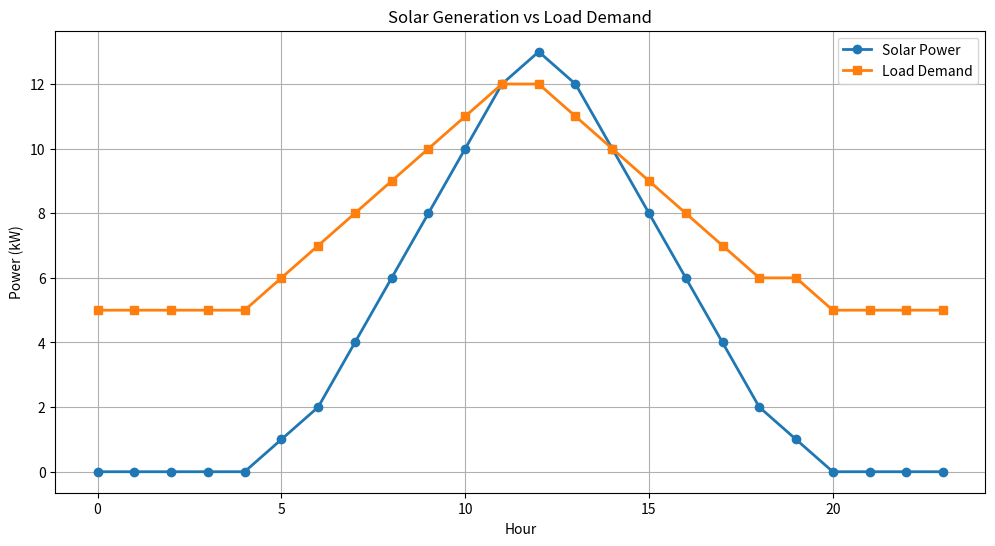
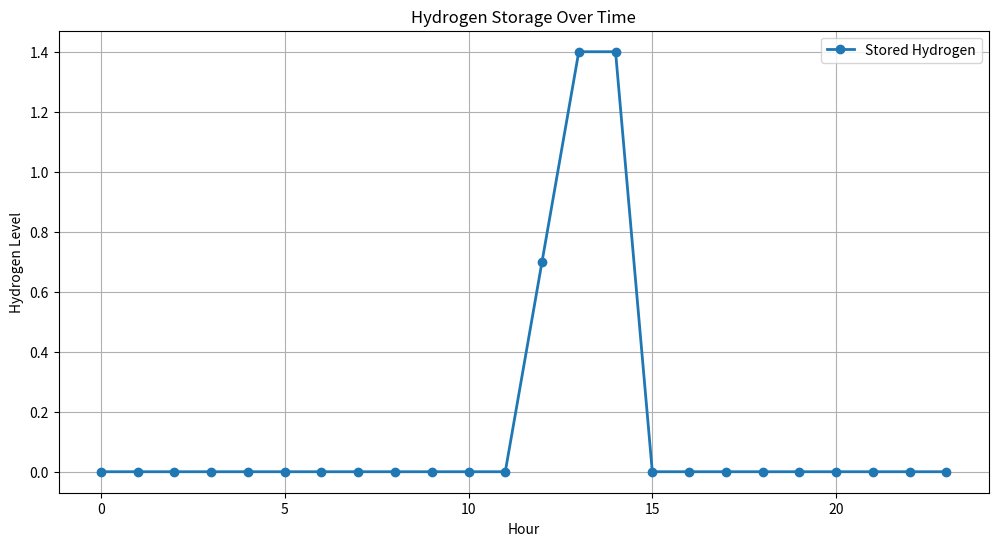
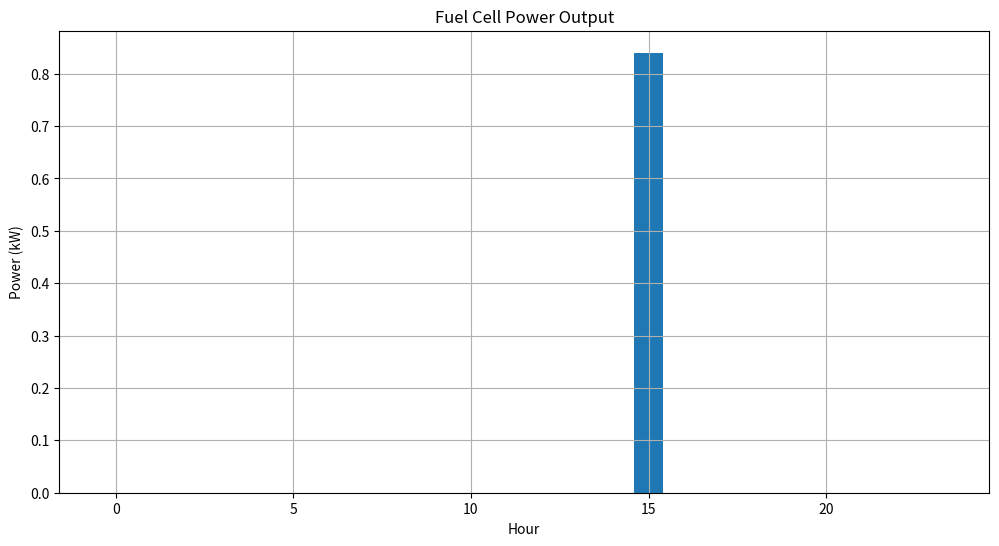
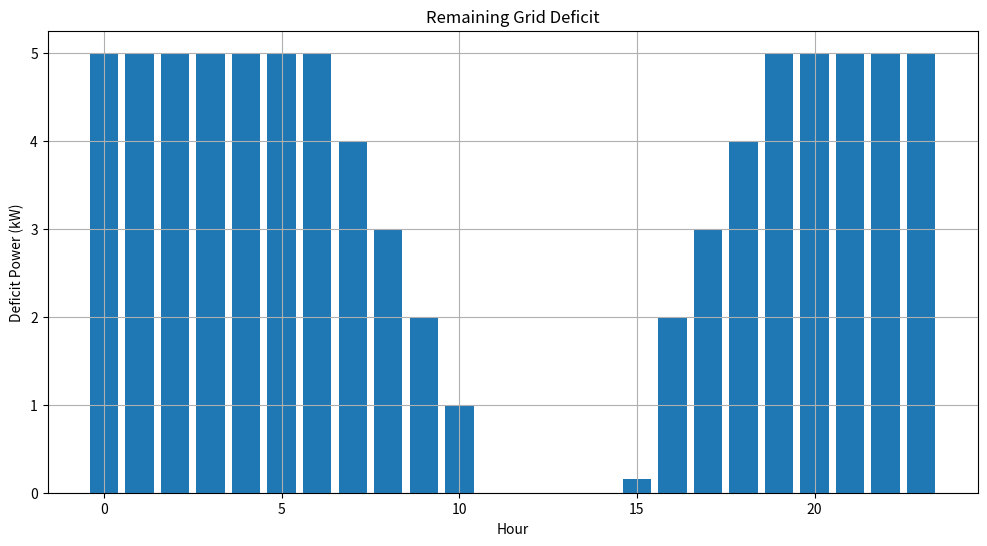

The script that saved these images, in order:
import numpy as np
import pandas as pd
import matplotlib.pyplot as plt

# ============================================================
# RENEWABLE ENERGY + HYDROGEN STORAGE SIMULATION
# B.Tech Project
# ============================================================

# -----------------------------
# 1. TIME (24 HOURS)
# -----------------------------
hours = np.arange(24)

# -----------------------------
# 2. SOLAR POWER PROFILE (kW)
# -----------------------------
solar_power = np.array([
    0, 0, 0, 0, 0,
    1, 2, 4, 6, 8,
    10, 12, 13, 12, 10,
    8, 6, 4, 2, 1,
    0, 0, 0, 0
])

# -----------------------------
# 3. LOAD DEMAND PROFILE (kW)
# -----------------------------
load_demand = np.array([
    5, 5, 5, 5, 5,
    6, 7, 8, 9, 10,
    11, 12, 12, 11, 10,
    9, 8, 7, 6, 6,
    5, 5, 5, 5
])

# ============================================================
# 4. SYSTEM PARAMETERS
# ============================================================

electrolyzer_efficiency = 0.70
fuel_cell_efficiency = 0.60

# Hydrogen storage tank capacity
max_hydrogen_storage = 50

# Initial hydrogen storage
stored_hydrogen = 0

# ============================================================
# 5. VARIABLES FOR RESULTS
# ============================================================

hydrogen_storage_history = []
fuel_cell_output_history = []
hydrogen_production_history = []
unused_solar_history = []
grid_deficit_history = []
net_power_history = []

# ============================================================
# 6. MAIN SIMULATION LOOP
# ============================================================

for hour in range(24):

    # Current solar and load
    solar = solar_power[hour]
    load = load_demand[hour]

    # Net power
    net_power = solar - load

    # Save net power
    net_power_history.append(net_power)

    # ========================================================
    # CASE 1: EXCESS SOLAR POWER AVAILABLE
    # ========================================================

    if net_power > 0:

        # Hydrogen produced
        hydrogen_produced = (
            net_power * electrolyzer_efficiency
        )

        # Check tank capacity
        available_space = (
            max_hydrogen_storage - stored_hydrogen
        )

        # Actual hydrogen stored
        hydrogen_stored = min(
            hydrogen_produced,
            available_space
        )

        # Update storage
        stored_hydrogen += hydrogen_stored

        # No fuel cell needed
        fuel_cell_output = 0

        # Unused solar if tank full
        unused_solar = (
            hydrogen_produced - hydrogen_stored
        )

        # No deficit
        grid_deficit = 0

    # ========================================================
    # CASE 2: POWER DEFICIT
    # ========================================================

    else:

        # Required power
        deficit = abs(net_power)

        # Max power from fuel cell
        available_fuelcell_power = (
            stored_hydrogen * fuel_cell_efficiency
        )

        # Actual fuel cell output
        fuel_cell_output = min(
            deficit,
            available_fuelcell_power
        )

        # Hydrogen consumed
        hydrogen_used = (
            fuel_cell_output / fuel_cell_efficiency
        )

        # Update storage
        stored_hydrogen -= hydrogen_used

        # No hydrogen production
        hydrogen_produced = 0

        # No unused solar
        unused_solar = 0

        # Remaining deficit from grid
        grid_deficit = deficit - fuel_cell_output

    # ========================================================
    # SAVE RESULTS
    # ========================================================

    hydrogen_storage_history.append(stored_hydrogen)

    fuel_cell_output_history.append(fuel_cell_output)

    hydrogen_production_history.append(hydrogen_produced)

    unused_solar_history.append(unused_solar)

    grid_deficit_history.append(grid_deficit)

# ============================================================
# 7. CREATE RESULTS TABLE
# ============================================================

results = pd.DataFrame({
    'Hour': hours,
    'Solar Power (kW)': solar_power,
    'Load Demand (kW)': load_demand,
    'Net Power (kW)': net_power_history,
    'Hydrogen Produced': hydrogen_production_history,
    'Stored Hydrogen': hydrogen_storage_history,
    'Fuel Cell Output': fuel_cell_output_history,
    'Grid Deficit': grid_deficit_history
})

# ============================================================
# 8. DISPLAY RESULTS TABLE
# ============================================================

print("\n================================================")
print("SIMULATION RESULTS")
print("================================================\n")

print(results)

# ============================================================
# 9. PERFORMANCE CALCULATIONS
# ============================================================

total_solar_energy = np.sum(solar_power)

total_load_energy = np.sum(load_demand)

total_hydrogen_produced = np.sum(
    hydrogen_production_history
)

total_fuelcell_output = np.sum(
    fuel_cell_output_history
)

total_grid_deficit = np.sum(
    grid_deficit_history
)

renewable_utilization = (
    (
        total_load_energy - total_grid_deficit
    )
    /
    total_load_energy
) * 100

# Simple CO2 reduction estimate
# Assume 0.82 kg CO2 per kWh grid electricity

co2_saved = (
    total_fuelcell_output * 0.82
)

# ============================================================
# 10. PRINT PERFORMANCE SUMMARY
# ============================================================

print("\n================================================")
print("SYSTEM PERFORMANCE")
print("================================================\n")

print(f"Total Solar Energy Generated : "
      f"{total_solar_energy:.2f} kWh")

print(f"Total Load Demand            : "
      f"{total_load_energy:.2f} kWh")

print(f"Total Hydrogen Produced      : "
      f"{total_hydrogen_produced:.2f}")

print(f"Total Fuel Cell Output       : "
      f"{total_fuelcell_output:.2f} kWh")

print(f"Total Grid Deficit           : "
      f"{total_grid_deficit:.2f} kWh")

print(f"Renewable Utilization        : "
      f"{renewable_utilization:.2f}%")

print(f"Estimated CO2 Saved          : "
      f"{co2_saved:.2f} kg CO2")

# ============================================================
# 11. PLOT 1
# SOLAR VS LOAD
# ============================================================

plt.figure(figsize=(12, 6))

plt.plot(
    hours,
    solar_power,
    marker='o',
    linewidth=2,
    label='Solar Power'
)

plt.plot(
    hours,
    load_demand,
    marker='s',
    linewidth=2,
    label='Load Demand'
)

plt.xlabel('Hour')
plt.ylabel('Power (kW)')
plt.title('Solar Generation vs Load Demand')
plt.grid(True)
plt.legend()

plt.show()

# ============================================================
# 12. PLOT 2
# HYDROGEN STORAGE
# ============================================================

plt.figure(figsize=(12, 6))

plt.plot(
    hours,
    hydrogen_storage_history,
    marker='o',
    linewidth=2,
    label='Stored Hydrogen'
)

plt.xlabel('Hour')
plt.ylabel('Hydrogen Level')
plt.title('Hydrogen Storage Over Time')
plt.grid(True)
plt.legend()

plt.show()

# ============================================================
# 13. PLOT 3
# FUEL CELL OUTPUT
# ============================================================

plt.figure(figsize=(12, 6))

plt.bar(
    hours,
    fuel_cell_output_history
)

plt.xlabel('Hour')
plt.ylabel('Power (kW)')
plt.title('Fuel Cell Power Output')
plt.grid(True)

plt.show()

# ============================================================
# 14. PLOT 4
# GRID DEFICIT
# ============================================================

plt.figure(figsize=(12, 6))

plt.bar(
    hours,
    grid_deficit_history
)

plt.xlabel('Hour')
plt.ylabel('Deficit Power (kW)')
plt.title('Remaining Grid Deficit')
plt.grid(True)

plt.show()

# ============================================================
# 15. FINAL MESSAGE
# ============================================================

print("\n================================================")
print("SIMULATION COMPLETED SUCCESSFULLY")
print("================================================")

print("\nProject Conclusion:")
print("Hydrogen storage helps utilize excess renewable")
print("energy and improves system reliability by")
print("supplying electricity during deficit periods.")
